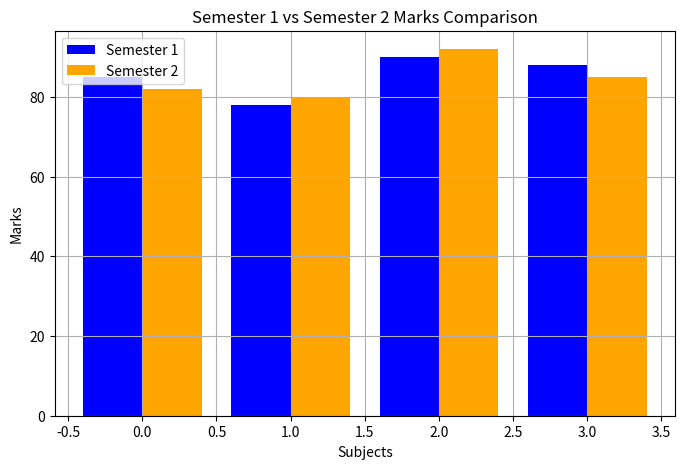

Generate this figure with matplotlib:
# ****************************************** Assignment 8 *****************************************

import numpy as np
# import matplotlib.pyplot as plt

# >>>>>>>>>>>>>>>>>>>>>>>> Question 1 >>>>>>>>>>>>>>>>>>>>>>>>>>

arr2d = np.array([[1,2,3], [np.nan,5,6], [7,np.nan,9], [10,11,np.nan]])
print("\n2D Array is with nan:\n", arr2d)

# replace nan with zero :
res = np.nan_to_num(arr2d, copy=False, nan=0)
print("\nAfter replacing nan with zero array is:\n", res)

# Interchange 3 rows and 3 columns :
arr2d[:,[0,1,2]] = arr2d[:,[1,2,0]]
print("\nafter interchange 3 columns array is\n", arr2d)

arr2d[[0,1,2],:] = arr2d[[1,2,0],:]
print("\nafter interchange 3 rows array is\n", arr2d)

# >>>>>>>>>>>>>>>>>>>>>>>> Question 2 >>>>>>>>>>>>>>>>>>>>>>>>>>

#move axes of 3D numpy array to new position(transpose)
arr = np.array([[[3,5,4],[2,8,3]], [[4,9,1],[7,8,3]]])
print("\n3D array:\n", arr)

res = arr.transpose(2,0,1)
print("\nAfter transpose:\n", res)

# >>>>>>>>>>>>>>>>>>>>>>>> Question 3 >>>>>>>>>>>>>>>>>>>>>>>>>>
# replace nan values with average of columns
arr2d = np.array([[1,2,3], [np.nan,5,6], [7,np.nan,9], [10,11,np.nan]])
print("\n2D Array is with nan:\n", arr2d)

col_mean = np.nanmean(arr2d, axis=0)
print("\nmean of 2D Array:\n", col_mean)

pos = np.isnan(arr2d)
print("\npositions of nan in this 2D Array are:\n", pos)

arr2d[pos] = col_mean
print("\nAfter nan replace with mean of columns:\n", arr2d)

# >>>>>>>>>>>>>>>>>>>>>>>> Question 4 >>>>>>>>>>>>>>>>>>>>>>>>>>
# replace the negative value with zero :

arr = np.array([[1,2,-3],[4,-5,-6],[5,6,7],[-11,10,21]])
print("\n2D Array is with nan:\n", arr)

res = np.where(arr<0, 0, arr)
print("\nAfter replace the negative value with zero\n", res)

# >>>>>>>>>>>>>>>>>>>>>>>> Question 5,6 >>>>>>>>>>>>>>>>>>>>>>>>>>

arr1 = np.array([3, 4, 5, 6, 7])
arr2 = np.array([1, 0, 8, 6, 9])
print("\nArray 1:\n", arr1)
print("\nArray 2:\n", arr2)

# Calculate the average of the two arrays
avg = (arr1 + arr2) / 2
print("\nAverage of NumPy arrays:\n", avg)

# >>>>>>>>>>>>>>>>>>>>>>>> Question 7 >>>>>>>>>>>>>>>>>>>>>>>>>>
a = np.array([[1, 2], [3, 4]])
b = np.array([[5, 6], [7, 8]])
print("\n2D Array 1:\n", a)
print("\n2D Array 2:\n", b)

# Combine both arrays
combined = np.concatenate((a, b), axis=0)

# Calculations
average = np.mean(combined)
mean = np.mean(combined)
median = np.median(combined)
#mode = stats.mode(combined, axis=None)

print("Combined array:\n", combined)
print("Average:", average)
print("Mean:", mean)
print("Median:", median)
#print("Mode:", mode.mode[0])


# >>>>>>>>>>>>>>>>>>>>>>>> Question 8 >>>>>>>>>>>>>>>>>>>>>>>>>>
A = np.array([
    [1, -2, 3],
    [-1, 3, -1],
    [2, -5, 5]
])
B = np.array([9, -6, 17])

res = np.linalg.solve(A, B)
print("Solution [x, y, z]:", res)

# inverse matrix method :
res_inv = np.linalg.inv(A)
print("\ninverse matrix method:\n", res_inv)


# >>>>>>>>>>>>>>>>>>>>>>>> Question 9 >>>>>>>>>>>>>>>>>>>>>>>>>>

import matplotlib.pyplot as plt

# subjects and marks :
subjects = ['Math', 'Physics', 'Chemistry', 'Communication']
sem1 = [85, 78, 90, 88]
sem2 = [82, 80, 92, 85]

x = np.arange(len(subjects))


plt.figure(figsize=(8,5))
plt.bar(x - 0.2, sem1, width=0.4, label='Semester 1', color='blue')
plt.bar(x + 0.2, sem2, width=0.4, label='Semester 2', color='orange')

plt.xlabel("Subjects")
plt.ylabel("Marks")
plt.title("Semester 1 vs Semester 2 Marks Comparison")
plt.legend()                                 # legend() = which color show sem 1 or sem 2
plt.grid(True)
plt.show()




